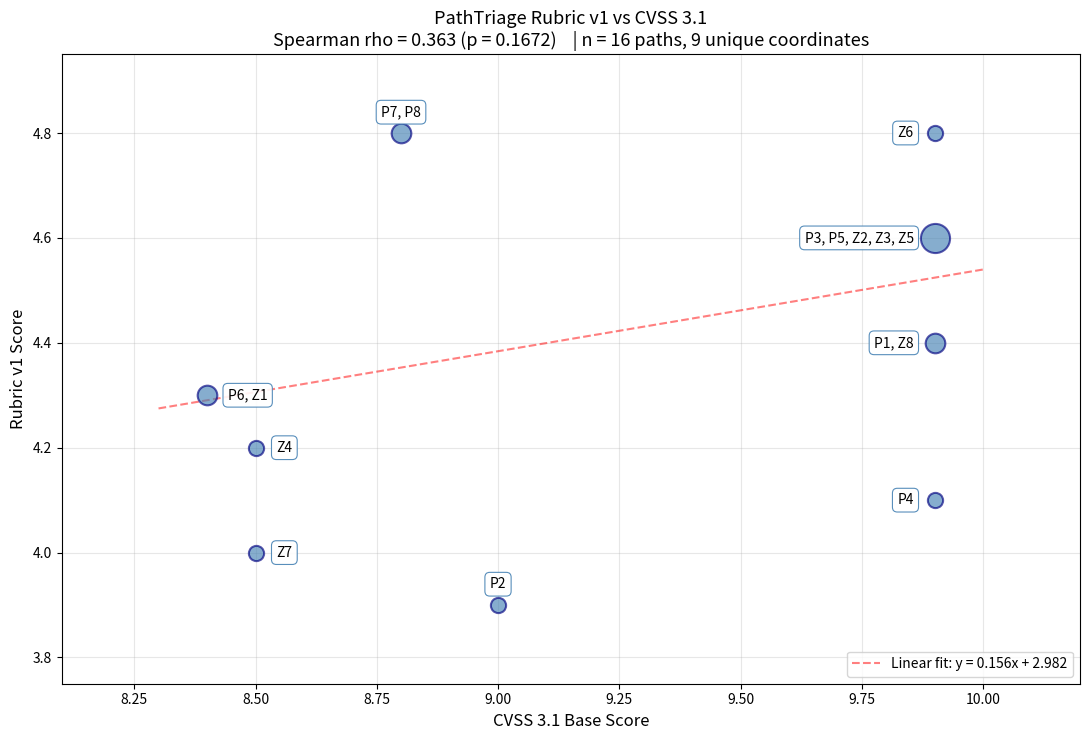

Write the Python code that produced this figure.
"""
CVSS 3.1 Cross-Validation of PathTriage Rubric v1

Computes Spearman rank correlation between rubric scores and CVSS 3.1
base scores for the 16 attack paths in the catalogue.

Improved scatter plot: groups paths that share the same (CVSS, Rubric)
coordinates into a single labelled marker, with marker size proportional
to group size. Eliminates label overlap.

Prerequisites:
    pip install scipy numpy matplotlib
"""
import numpy as np
from scipy import stats
from collections import defaultdict

# ---------------------------------------------------------------------
# Data: 16 attack paths with rubric and CVSS scores
# ---------------------------------------------------------------------

paths = [
    # (path_id, rubric_d_edge, rubric_h, rubric_delta_p, rubric_d_det, cvss_base)
    ('P1',  1, 2, 5, 3,  9.9),
    ('P2',  2, 3, 5, 3,  9.0),
    ('P3',  1, 1, 5, 3,  9.9),
    ('P4',  2, 3, 5, 4,  9.9),
    ('P5',  1, 1, 5, 3,  9.9),
    ('P6',  2, 2, 5, 4,  8.4),
    ('P7',  1, 1, 5, 4,  8.8),
    ('P8',  1, 1, 5, 4,  8.8),
    ('Z1',  2, 2, 5, 4,  8.4),
    ('Z2',  1, 1, 5, 3,  9.9),
    ('Z3',  1, 1, 5, 3,  9.9),
    ('Z4',  3, 1, 5, 4,  8.5),
    ('Z5',  1, 1, 5, 3,  9.9),
    ('Z6',  1, 1, 5, 4,  9.9),
    ('Z7',  3, 2, 5, 4,  8.5),
    ('Z8',  1, 2, 5, 3,  9.9),
]

# ---------------------------------------------------------------------
# Compute rubric score from inputs (v1 weights: 0.30/0.20/0.30/0.20)
# ---------------------------------------------------------------------
def rubric_score(d_edge, h, delta_p, d_det):
    return (0.30 * (6 - d_edge)
          + 0.20 * (6 - h)
          + 0.30 * delta_p
          + 0.20 * d_det)

# ---------------------------------------------------------------------
# Compute for all paths
# ---------------------------------------------------------------------
path_ids = [p[0] for p in paths]
rubric_scores = np.array([rubric_score(p[1], p[2], p[3], p[4]) for p in paths])
cvss_scores = np.array([p[5] for p in paths])

print("Path | Rubric v1 | CVSS 3.1")
print("-" * 32)
for pid, rs, cs in zip(path_ids, rubric_scores, cvss_scores):
    print(f"{pid:>4} |   {rs:>5.2f}   |  {cs:>5.2f}")

# ---------------------------------------------------------------------
# Spearman rank correlation
# ---------------------------------------------------------------------
rho, p_value = stats.spearmanr(rubric_scores, cvss_scores)
print(f"\nSpearman rho = {rho:.4f}")
print(f"p-value      = {p_value:.4f}")

r, r_p = stats.pearsonr(rubric_scores, cvss_scores)
print(f"\nPearson r    = {r:.4f}")
print(f"p-value      = {r_p:.4f}")

# ---------------------------------------------------------------------
# Group paths at identical coordinates (this is the ceiling effect)
# ---------------------------------------------------------------------
coord_groups = defaultdict(list)
for pid, cs, rs in zip(path_ids, cvss_scores, rubric_scores):
    coord_groups[(round(cs, 2), round(rs, 2))].append(pid)

print(f"\n--- Coordinate groups (visualising CVSS ceiling effect) ---")
for (cs, rs), pids in sorted(coord_groups.items()):
    print(f"  CVSS={cs}, Rubric={rs}: {', '.join(sorted(pids))} ({len(pids)} path{'s' if len(pids)>1 else ''})")

# ---------------------------------------------------------------------
# Assessment
# ---------------------------------------------------------------------
if rho >= 0.70 and p_value < 0.01:
    print(f"\n[OK] VALIDATED: Spearman rho = {rho:.3f} exceeds pre-registered threshold (0.70) with p < 0.01")
elif rho >= 0.70:
    print(f"\n[!] rho >= 0.70 but p-value = {p_value:.4f}. Statistical significance marginal.")
elif rho >= 0.50:
    print(f"\n[!] rho = {rho:.3f}. Moderate correlation, below pre-registered threshold.")
else:
    print(f"\n[X] rho = {rho:.3f}. Weak correlation with CVSS -- driven by ceiling effect (see coordinate groups above)")

# ---------------------------------------------------------------------
# Improved scatter plot with grouped labels
# ---------------------------------------------------------------------
try:
    import matplotlib.pyplot as plt

    fig, ax = plt.subplots(figsize=(11, 7.5))

    # Plot markers: size proportional to number of paths at coordinate
    for (cs, rs), pids in coord_groups.items():
        n = len(pids)
        # Base size 120, +80 per additional path at same coordinate
        size = 120 + 80 * (n - 1)
        ax.scatter(cs, rs, s=size, alpha=0.65, color='steelblue',
                   edgecolor='navy', linewidth=1.5, zorder=3)

    # Regression line
    z = np.polyfit(cvss_scores, rubric_scores, 1)
    p = np.poly1d(z)
    x_line = np.linspace(cvss_scores.min() - 0.1, cvss_scores.max() + 0.1, 100)
    ax.plot(x_line, p(x_line), 'r--', alpha=0.5, linewidth=1.5,
            label=f'Linear fit: y = {z[0]:.3f}x + {z[1]:.3f}', zorder=2)

    # Smart label placement: offset by position on plot
    # Right side of plot (CVSS ~9.9) -> labels to the left
    # Left side of plot (CVSS ~8.4) -> labels to the right
    for (cs, rs), pids in coord_groups.items():
        label = ", ".join(sorted(pids))

        # Choose label offset based on coordinate position
        if cs >= 9.5:
            xytext_offset = (-15, 0)
            ha = 'right'
        elif cs <= 8.6:
            xytext_offset = (15, 0)
            ha = 'left'
        else:  # middle
            xytext_offset = (0, 15)
            ha = 'center'

        ax.annotate(label, (cs, rs),
                    xytext=xytext_offset, textcoords='offset points',
                    fontsize=10, ha=ha, va='center',
                    bbox=dict(boxstyle='round,pad=0.35',
                              facecolor='white',
                              edgecolor='steelblue', alpha=0.9, linewidth=0.8),
                    zorder=4)

    ax.set_xlabel('CVSS 3.1 Base Score', fontsize=12)
    ax.set_ylabel('Rubric v1 Score', fontsize=12)
    ax.set_title(f'PathTriage Rubric v1 vs CVSS 3.1\n'
                 f'Spearman rho = {rho:.3f} (p = {p_value:.4f})    '
                 f'| n = {len(paths)} paths, {len(coord_groups)} unique coordinates',
                 fontsize=13)
    ax.grid(True, alpha=0.3, zorder=1)
    ax.legend(loc='lower right', fontsize=10)

    # Set axis limits with padding
    ax.set_xlim(cvss_scores.min() - 0.3, cvss_scores.max() + 0.3)
    ax.set_ylim(rubric_scores.min() - 0.15, rubric_scores.max() + 0.15)

    plt.tight_layout()
    plt.savefig('cvss_comparison.png', dpi=150, bbox_inches='tight')
    print(f"\nScatter plot saved to cvss_comparison.png")
    print(f"  Marker sizes reflect number of paths at each coordinate")
    print(f"  16 paths compressed to {len(coord_groups)} unique CVSS-Rubric coordinates")
    print(f"  -- this is a visual demonstration of the CVSS ceiling effect")
except ImportError:
    print("\nmatplotlib not installed - skipping plot")
